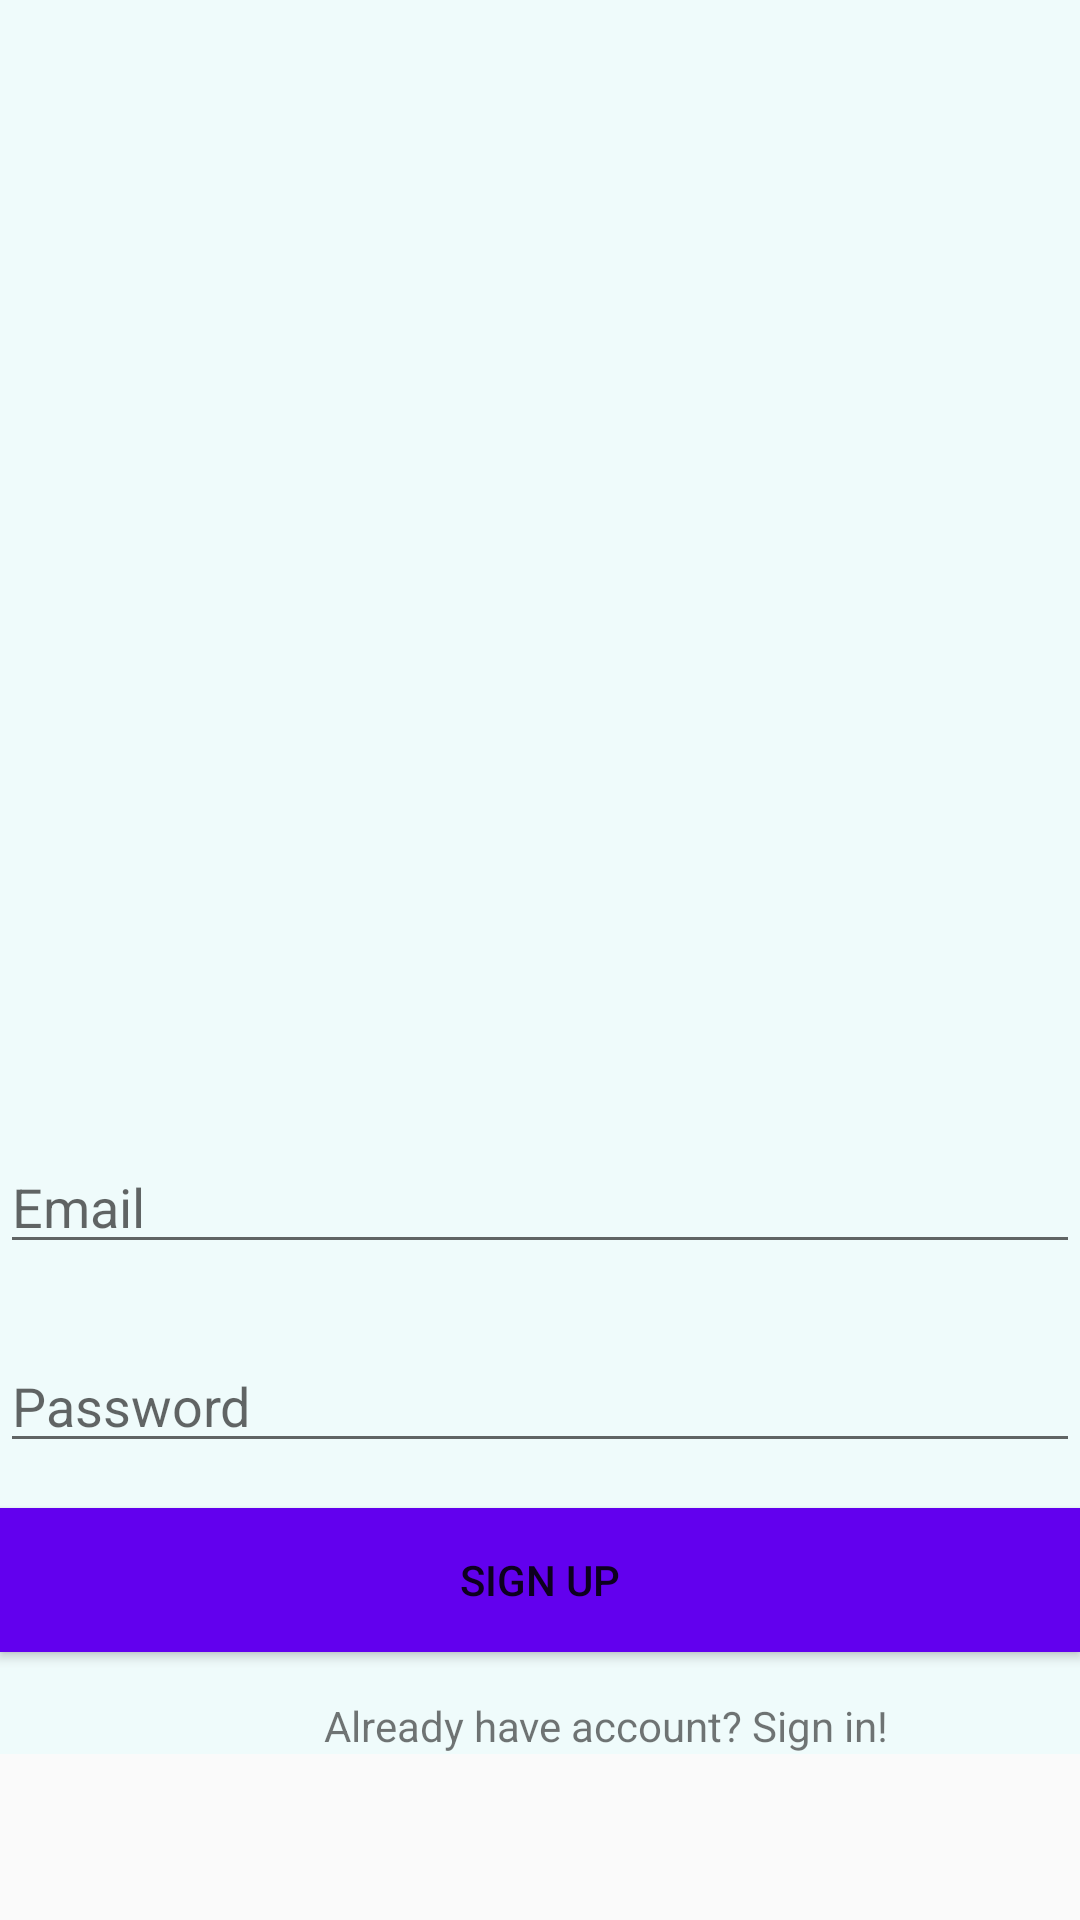

The Android layout XML behind this screen, and the referenced resources:
<!-- AndroidManifest.xml: application theme AppTheme -->
<!-- res/layout/activity_main.xml -->
<?xml version="1.0" encoding="utf-8"?>
<ScrollView xmlns:android="http://schemas.android.com/apk/res/android"
    xmlns:app="http://schemas.android.com/apk/res-auto"
    android:id="@+id/scrollStats"
    android:layout_width="match_parent"
    android:layout_height="match_parent"
    android:visibility="visible">

    <LinearLayout

        android:layout_width="match_parent"
        android:layout_height="match_parent"
        android:background="#EFFBFB"
        android:orientation="vertical">

        

        <ImageView
            android:id="@+id/imageView"
            android:layout_width="wrap_content"
            android:layout_height="300dp"
            android:layout_marginTop="30dp"
            app:srcCompat="@drawable/icon" />


        <EditText
            android:id="@+id/editText"
            android:layout_width="match_parent"
            android:layout_height="wrap_content"
            android:layout_marginTop="50dp"
            android:autofillHints=""
            android:ems="10"
            android:hint="@string/email"
            android:inputType="textEmailAddress" />

        
        <EditText
            android:id="@+id/editText2"
            android:layout_width="match_parent"
            android:layout_height="wrap_content"
            android:layout_marginTop="25dp"
            android:autofillHints=""
            android:ems="10"
            android:hint="@string/password"
            android:inputType="textPassword" />

        
        <Button
            android:id="@+id/button"
            android:layout_width="match_parent"
            android:layout_height="wrap_content"
            android:layout_marginTop="15dp"
            android:background="#6200EE"
            android:text="@string/sign_up" />

        <TextView
            android:id="@+id/textView"
            android:layout_width="match_parent"
            android:layout_height="wrap_content"
            android:layout_marginLeft="108dp"
            android:layout_marginTop="15dp"

            android:text="@string/already_have_account_sign_in" />


    </LinearLayout>
</ScrollView>
<!-- resources referenced by this layout -->
<resources>
  <string name="already_have_account_sign_in" translatable="false">Already have account? Sign in!</string>
  <string name="email" tools:ignore="DuplicateDefinition">Email</string>
  <string name="password" tools:ignore="DuplicateDefinition">Password</string>
  <string name="sign_up" translatable="false">Sign Up</string>
  <style name="AppTheme" parent="Theme.AppCompat.Light.DarkActionBar">
          
          <item name="colorPrimary">@color/colorPrimary</item>
          <item name="colorPrimaryDark">@color/colorPrimaryDark</item>
          <item name="colorAccent">@color/colorAccent</item>
      </style>
  <!-- not gathered from this repository: default colours our renderer supplied (Android Studio template values) -->
  <color name="colorPrimary">#FF6200EE</color>
  <color name="colorPrimaryDark">#FF3700B3</color>
  <color name="colorAccent">#FF03DAC5</color>
</resources>
